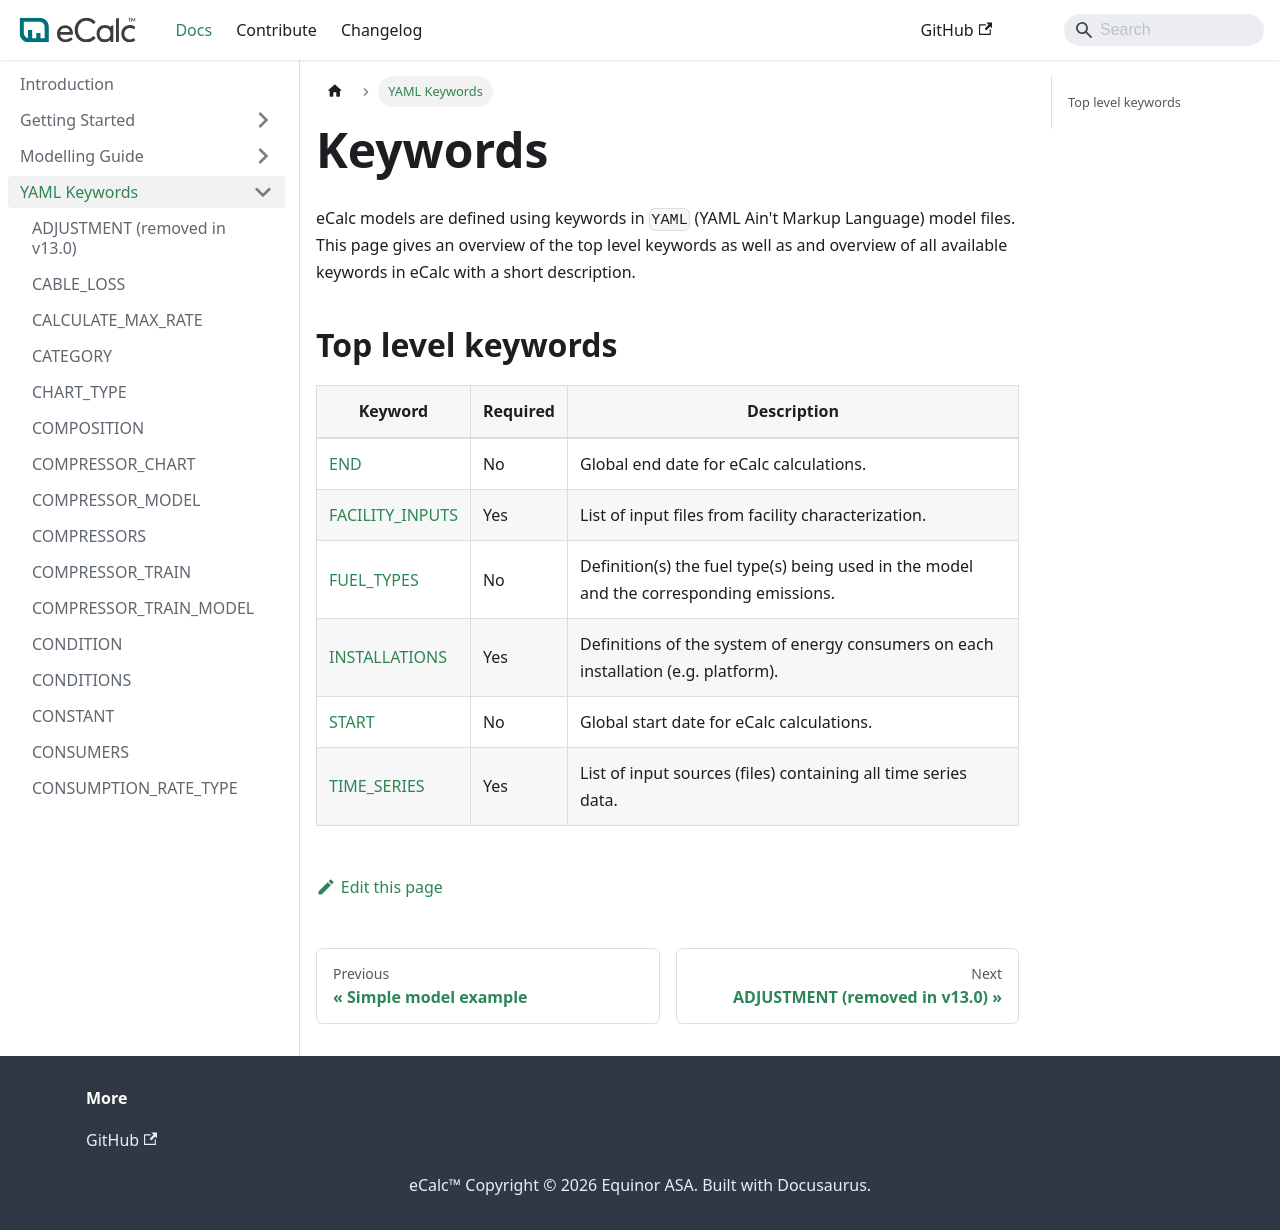

repository: equinor/ecalc · page: next/docs/about/references/index.html · generator: docusaurus

---
title: eCalc Keywords
sidebar_position: 4
description: eCalc KEYWORDS
---
# Keywords
eCalc models are defined using keywords in `YAML` (YAML Ain't Markup Language) model files. This
page gives an overview of the top level keywords as well as and overview of all available keywords in
eCalc with a short description.

## Top level keywords {/* #top-level-keywords */}
|Keyword               |Required| Description                                                                             |
|----------------------|--------|-----------------------------------------------------------------------------------------|
|[END](END)            |No      | Global end date for eCalc calculations.                                                 |
|[FACILITY_INPUTS](FACILITY_INPUTS)|Yes     | List of input files from facility characterization.                                     |
|[FUEL_TYPES](FUEL_TYPES)     |No      | Definition(s) the fuel type(s) being used in the model and the corresponding emissions. |
|[INSTALLATIONS](INSTALLATIONS)  |Yes     | Definitions of the system of energy consumers on each installation (e.g. platform).     |
|[START](START)          |No      | Global start date for eCalc calculations.                                               |
|[TIME_SERIES](TIME_SERIES)    |Yes     | List of input sources (files) containing all time series data.                          |
